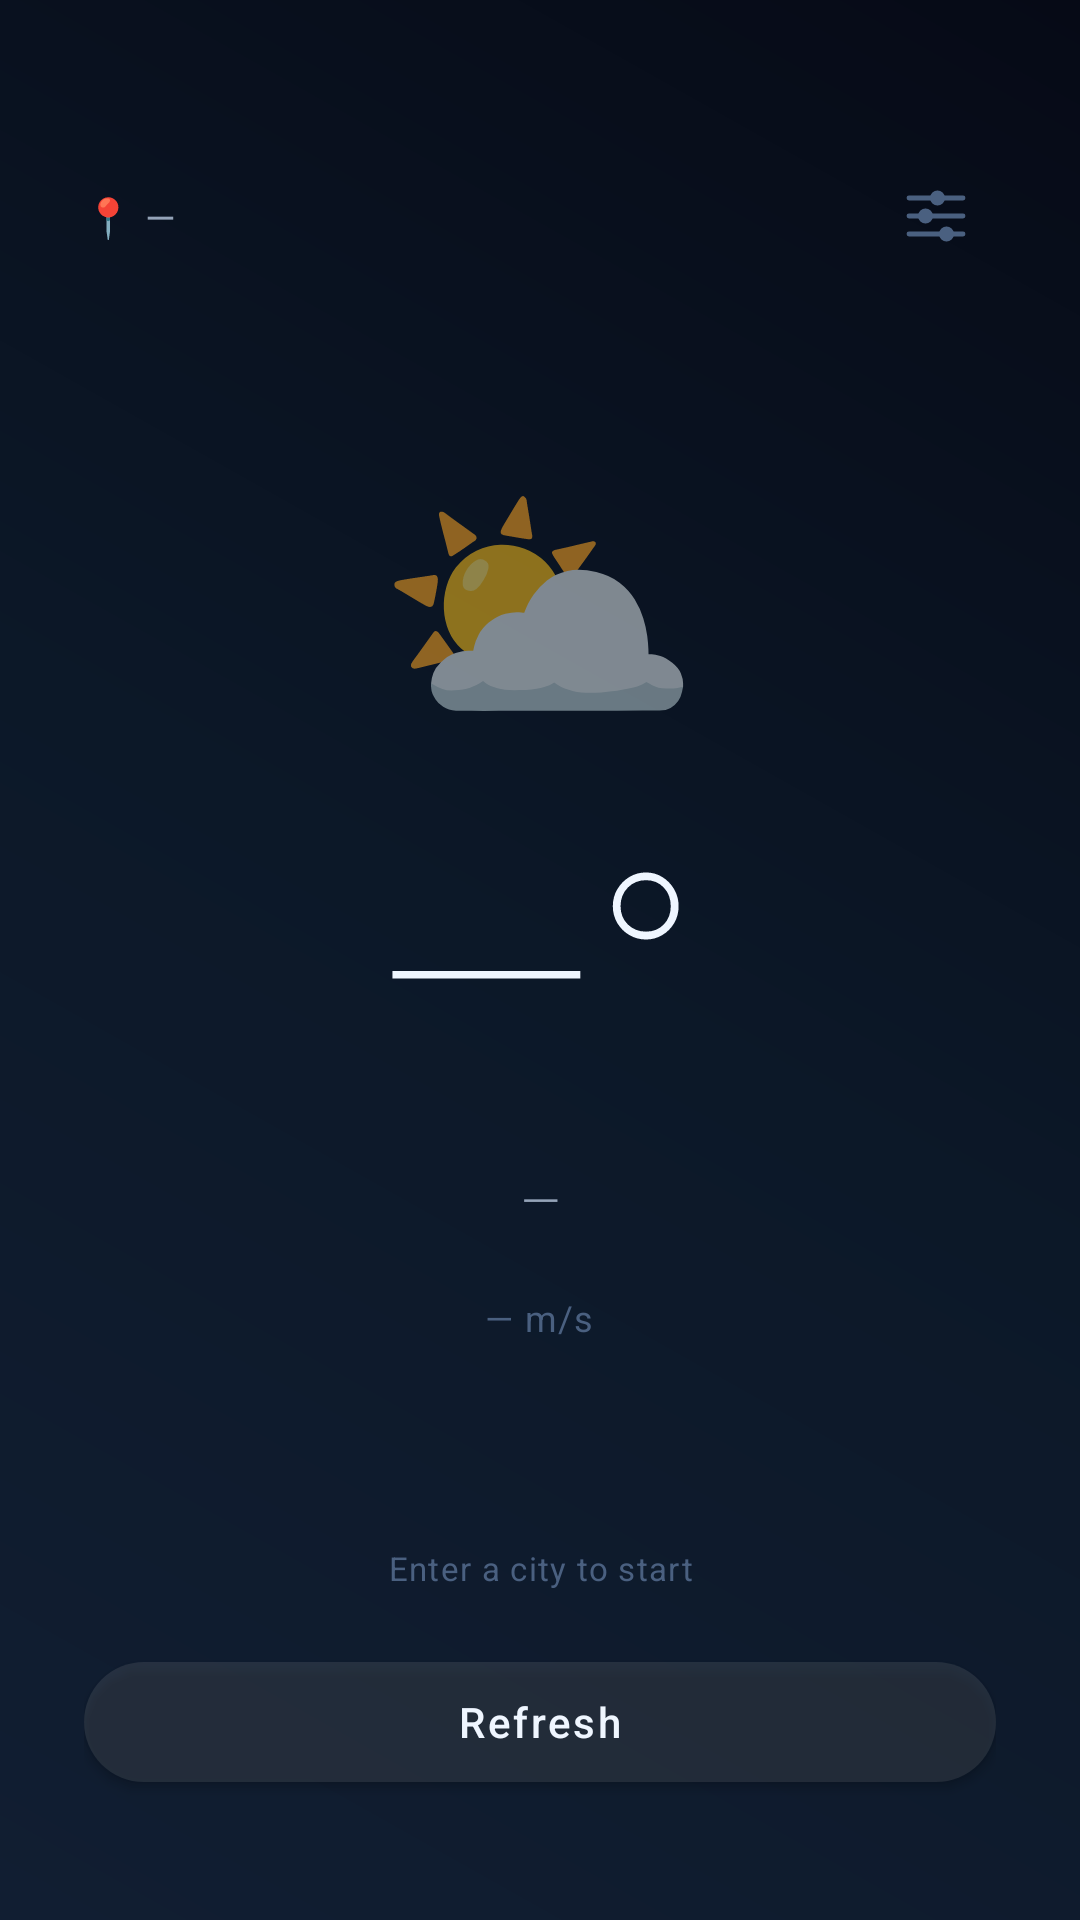

Layout XML and referenced resources for this Android screen:
<!-- AndroidManifest.xml: application theme Theme.WeatherApp -->
<!-- res/layout/activity_main.xml -->
<?xml version="1.0" encoding="utf-8"?>
<androidx.constraintlayout.widget.ConstraintLayout
    xmlns:android="http://schemas.android.com/apk/res/android"
    xmlns:app="http://schemas.android.com/apk/res-auto"
    android:id="@+id/rootLayout"
    android:layout_width="match_parent"
    android:layout_height="match_parent"
    android:background="@drawable/bg_weather_cloudy"
    android:paddingStart="28dp"
    android:paddingEnd="28dp"
    android:paddingTop="52dp"
    android:paddingBottom="40dp">

    
    <ImageButton
        android:id="@+id/settingsButton"
        android:layout_width="40dp"
        android:layout_height="40dp"
        android:background="?attr/selectableItemBackgroundBorderless"
        android:contentDescription="@string/settings_title"
        android:padding="9dp"
        android:src="@drawable/ic_settings"
        android:tint="@color/text_muted"
        app:layout_constraintTop_toTopOf="parent"
        app:layout_constraintEnd_toEndOf="parent" />

    
    <TextView
        android:id="@+id/locationText"
        android:layout_width="0dp"
        android:layout_height="wrap_content"
        android:layout_marginEnd="12dp"
        android:text="@string/location_placeholder"
        android:textColor="@color/text_secondary"
        android:textSize="13sp"
        android:fontFamily="sans-serif"
        android:letterSpacing="0.02"
        android:maxLines="1"
        android:ellipsize="end"
        app:layout_constraintStart_toStartOf="parent"
        app:layout_constraintEnd_toStartOf="@id/settingsButton"
        app:layout_constraintTop_toTopOf="@id/settingsButton"
        app:layout_constraintBottom_toBottomOf="@id/settingsButton" />

    
    <com.google.android.material.button.MaterialButton
        android:id="@+id/refreshButton"
        android:layout_width="0dp"
        android:layout_height="52dp"
        android:text="@string/refresh"
        android:textColor="@color/text_primary"
        android:textSize="14sp"
        android:textAllCaps="false"
        android:letterSpacing="0.06"
        android:fontFamily="sans-serif-medium"
        app:backgroundTint="#18FFFFFF"
        app:cornerRadius="26dp"
        app:rippleColor="#28FFFFFF"
        app:layout_constraintBottom_toBottomOf="parent"
        app:layout_constraintStart_toStartOf="parent"
        app:layout_constraintEnd_toEndOf="parent" />

    
    <TextView
        android:id="@+id/statusText"
        android:layout_width="wrap_content"
        android:layout_height="wrap_content"
        android:layout_marginBottom="18dp"
        android:text="@string/status_waiting"
        android:textColor="@color/text_muted"
        android:textSize="11sp"
        android:fontFamily="sans-serif"
        android:letterSpacing="0.04"
        android:gravity="center"
        app:layout_constraintStart_toStartOf="parent"
        app:layout_constraintEnd_toEndOf="parent"
        app:layout_constraintBottom_toTopOf="@id/refreshButton" />

    
    <LinearLayout
        android:id="@+id/weatherBlock"
        android:layout_width="0dp"
        android:layout_height="wrap_content"
        android:orientation="vertical"
        android:gravity="center_horizontal"
        app:layout_constraintStart_toStartOf="parent"
        app:layout_constraintEnd_toEndOf="parent"
        app:layout_constraintTop_toBottomOf="@id/settingsButton"
        app:layout_constraintBottom_toTopOf="@id/statusText"
        app:layout_constraintVertical_bias="0.42">

        
        <TextView
            android:id="@+id/weatherIconText"
            android:layout_width="wrap_content"
            android:layout_height="wrap_content"
            android:text="⛅"
            android:textSize="88sp"
            android:gravity="center"
            android:lineSpacingMultiplier="1.0" />

        
        <TextView
            android:id="@+id/temperatureText"
            android:layout_width="wrap_content"
            android:layout_height="wrap_content"
            android:text="—°"
            android:textColor="@color/text_primary"
            android:textSize="96sp"
            android:fontFamily="sans-serif-thin"
            android:letterSpacing="-0.02"
            android:gravity="center"
            android:layout_marginTop="0dp" />

        
        <TextView
            android:id="@+id/conditionText"
            android:layout_width="wrap_content"
            android:layout_height="wrap_content"
            android:layout_marginTop="2dp"
            android:text="@string/weather_placeholder"
            android:textColor="@color/text_secondary"
            android:textSize="17sp"
            android:fontFamily="sans-serif-light"
            android:letterSpacing="0.05"
            android:gravity="center" />

        
        <TextView
            android:id="@+id/windText"
            android:layout_width="wrap_content"
            android:layout_height="wrap_content"
            android:layout_marginTop="20dp"
            android:text="— m/s"
            android:textColor="@color/text_muted"
            android:textSize="12sp"
            android:fontFamily="sans-serif"
            android:letterSpacing="0.04"
            android:gravity="center" />

    </LinearLayout>

</androidx.constraintlayout.widget.ConstraintLayout>
<!-- resources referenced by this layout -->
<resources>
  <color name="text_muted">#4A6080</color>
  <color name="text_primary">#EFF6FF</color>
  <color name="text_secondary">#94A3B8</color>
  <!-- drawable bg_weather_cloudy (drawable) -->
  <?xml version="1.0" encoding="utf-8"?>
  <shape xmlns:android="http://schemas.android.com/apk/res/android" android:shape="rectangle">
      <gradient
          android:angle="225"
          android:startColor="#060A16"
          android:centerColor="#0C1828"
          android:endColor="#111E32" />
  </shape>
  <!-- drawable ic_settings (drawable) -->
  <?xml version="1.0" encoding="utf-8"?>
  <vector xmlns:android="http://schemas.android.com/apk/res/android"
      android:width="22dp"
      android:height="22dp"
      android:viewportWidth="22"
      android:viewportHeight="22">
      <path
          android:pathData="M2,5 L20,5"
          android:strokeWidth="1.6"
          android:strokeColor="#FFFFFFFF"
          android:strokeLineCap="round"
          android:fillColor="#00000000"/>
      <path
          android:pathData="M2,11 L20,11"
          android:strokeWidth="1.6"
          android:strokeColor="#FFFFFFFF"
          android:strokeLineCap="round"
          android:fillColor="#00000000"/>
      <path
          android:pathData="M2,17 L20,17"
          android:strokeWidth="1.6"
          android:strokeColor="#FFFFFFFF"
          android:strokeLineCap="round"
          android:fillColor="#00000000"/>
      <path
          android:pathData="M11.5,5 m-2.5,0 a2.5,2.5 0,1,0 5,0 a2.5,2.5 0,1,0 -5,0"
          android:fillColor="#FFFFFFFF"/>
      <path
          android:pathData="M7.5,11 m-2.5,0 a2.5,2.5 0,1,0 5,0 a2.5,2.5 0,1,0 -5,0"
          android:fillColor="#FFFFFFFF"/>
      <path
          android:pathData="M14.5,17 m-2.5,0 a2.5,2.5 0,1,0 5,0 a2.5,2.5 0,1,0 -5,0"
          android:fillColor="#FFFFFFFF"/>
  </vector>
  <string name="location_placeholder">📍 —</string>
  <string name="refresh">Refresh</string>
  <string name="settings_title">Settings</string>
  <string name="status_waiting">Enter a city to start</string>
  <string name="weather_placeholder">—</string>
  <style name="Theme.WeatherApp" parent="Theme.MaterialComponents.DayNight.NoActionBar">
          <item name="colorPrimary">@color/accent_blue</item>
          <item name="colorPrimaryVariant">@color/bg_dark</item>
          <item name="colorOnPrimary">@color/text_primary</item>
          <item name="colorSurface">@color/card_dark</item>
          <item name="colorOnSurface">@color/text_primary</item>
          <item name="android:statusBarColor" tools:targetApi="l">@color/bg_dark</item>
          <item name="android:navigationBarColor" tools:targetApi="l">@color/bg_dark</item>
          <item name="android:windowLightStatusBar" tools:targetApi="m">false</item>
          <item name="android:windowLightNavigationBar" tools:targetApi="o_mr1">false</item>
          <item name="alertDialogTheme">@style/Theme.WeatherApp.AlertDialog</item>
      </style>
  <color name="accent_blue">#4FC3F7</color>
  <color name="bg_dark">#060A16</color>
  <color name="card_dark">#0F1829</color>
  <style name="Theme.WeatherApp.AlertDialog" parent="ThemeOverlay.MaterialComponents.Dialog.Alert">
          <item name="colorSurface">@color/dialog_bg</item>
          <item name="colorOnSurface">@color/text_primary</item>
          <item name="colorPrimary">@color/accent_blue</item>
      </style>
  <color name="dialog_bg">#0D1427</color>
</resources>
